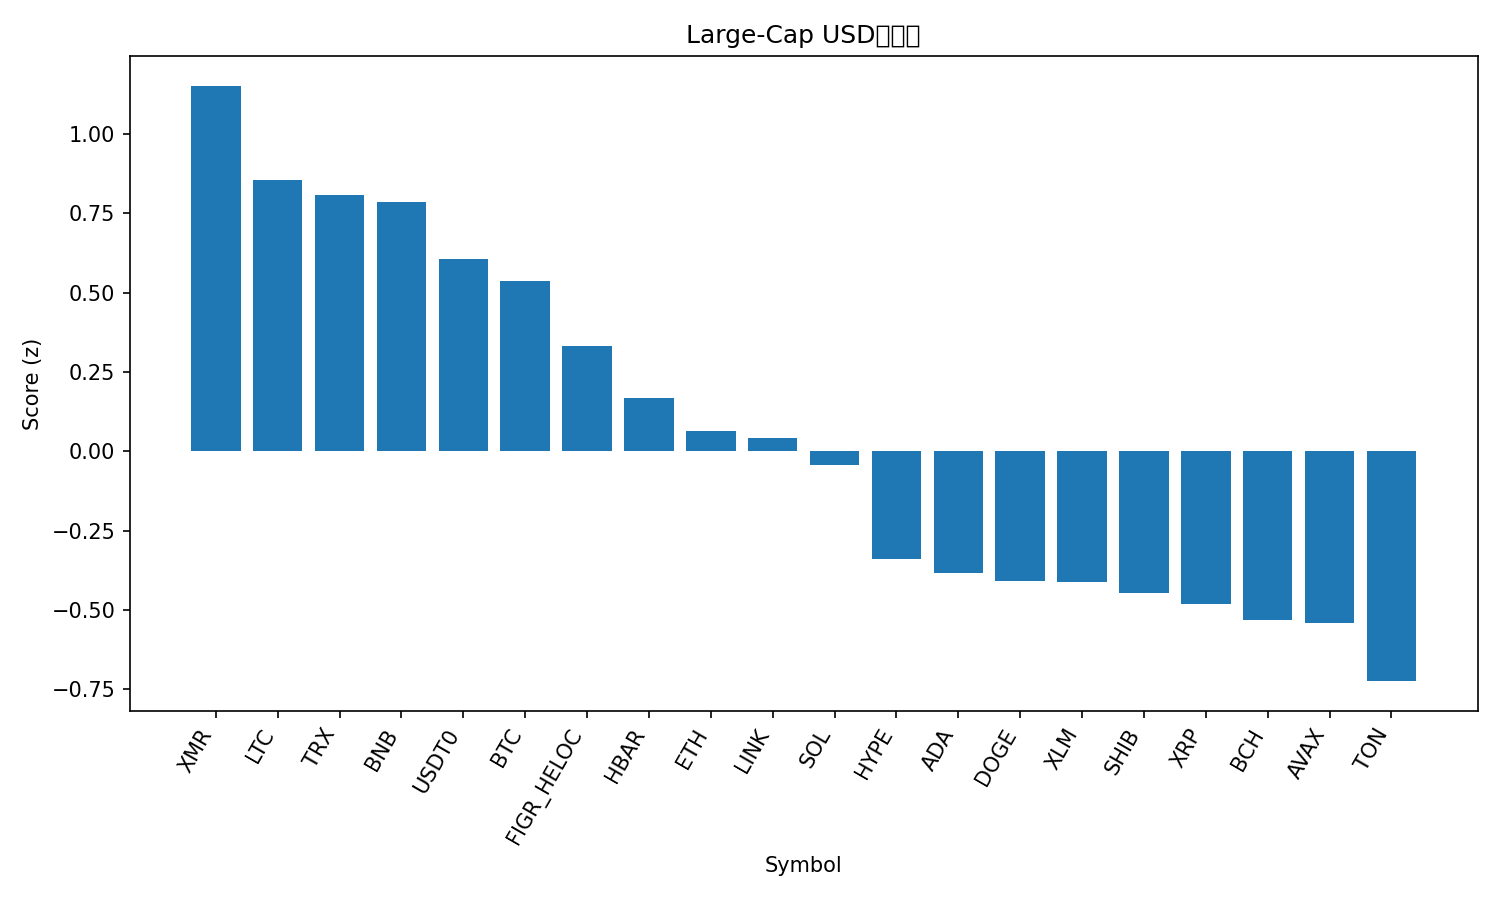

Values plotted in this chart, from the file beside it:
rank, name, symbol, price, pct_1h, pct_24h, pct_7d, pct_1h_vs_btc, pct_24h_vs_btc, pct_7d_vs_btc, market_cap_rank, market_cap, volume_usd, score
1, Monero, XMR, 310.5, 0.08684, 1.55, -0.9139, -0.1072, 3.433, 2.608, 34, 5722117751, 190612170, 1.152
2, Litecoin, LTC, 91.0, 0.7553, -4.042, -3.324, 0.5612, -2.159, 0.1973, 30, 6955090383, 758361079, 0.854
3, TRON, TRX, 0.3193, 0.1739, -1.177, 0.4189, -0.02022, 0.7062, 3.94, 9, 30213783524, 1037836246, 0.8077
4, BNB, BNB, 1064, 0.3919, -0.5217, -8.121, 0.1978, 1.362, -4.6, 4, 148037273186, 2473318304, 0.7841
5, USDT0, USDT0, 0.9993, -0.08882, -0.1888, -0.1208, -0.2829, 1.694, 3.401, 29, 7127707379, 474411397, 0.6053
6, Bitcoin, BTC, 107257, 0.1941, -1.883, -3.521, 0.0, 0.0, 0.0, 1, 2139034549128, 86842268597, 0.5374
7, Figure Heloc, FIGR_HELOC, 1.0, 0.0, -1.939, -1.08, -0.1941, -0.05536, 2.441, 15, 13199109700, 608944296, 0.3326
8, Hedera, HBAR, 0.1636, 0.6557, -5.427, -8.37, 0.4616, -3.544, -4.848, 31, 6935391312, 231390825, 0.1683
9, Ethereum, ETH, 3754, 0.2483, -4.095, -5.417, 0.05425, -2.212, -1.895, 2, 453078084495, 42095438632, 0.06426
10, Chainlink, LINK, 17.01, 0.2916, -4.283, -5.486, 0.09756, -2.4, -1.964, 16, 11841622872, 964095416, 0.04093
11, Solana, SOL, 178.9, 0.4773, -5.363, -8.079, 0.2832, -3.48, -4.557, 6, 97741233495, 7494353014, -0.04412
12, Hyperliquid, HYPE, 35.03, -0.1953, -2.347, -6.96, -0.3894, -0.4633, -3.439, 20, 9492410135, 601319742, -0.3383
13, Cardano, ADA, 0.6167, 0.2225, -5.358, -7.654, 0.02845, -3.475, -4.133, 11, 22555703727, 1018579740, -0.3849
14, Dogecoin, DOGE, 0.1876, -0.05623, -4.286, -4.84, -0.2503, -2.403, -1.319, 10, 28413521812, 2458290983, -0.4102
15, Stellar, XLM, 0.3042, 0.06787, -4.821, -6.099, -0.1262, -2.938, -2.578, 19, 9734977125, 222939601, -0.4126
16, Shiba Inu, SHIB, 9.74e-06, -0.01881, -4.497, -5.668, -0.2129, -2.614, -2.147, 33, 5735731192, 185041354, -0.4469
17, XRP, XRP, 2.34, -0.1888, -4.288, -2.77, -0.3829, -2.405, 0.7511, 5, 140403028072, 4275621523, -0.4824
18, Bitcoin Cash, BCH, 468.0, -0.04797, -3.499, -10.16, -0.2421, -1.616, -6.638, 21, 9332896615, 265381398, -0.5325
19, Avalanche, AVAX, 18.76, 0.4085, -5.585, -14.56, 0.2144, -3.702, -11.04, 27, 7991842016, 566153845, -0.5418
20, Toncoin, TON, 2.1, -0.4603, -2.894, -5.223, -0.6544, -1.011, -1.701, 36, 5282779230, 160222080, -0.7244
21, Sui, SUI, 2.36, 0.01995, -6.438, -11.52, -0.1741, -4.555, -8.001, 24, 8572400426, 1189459324, -1.09
